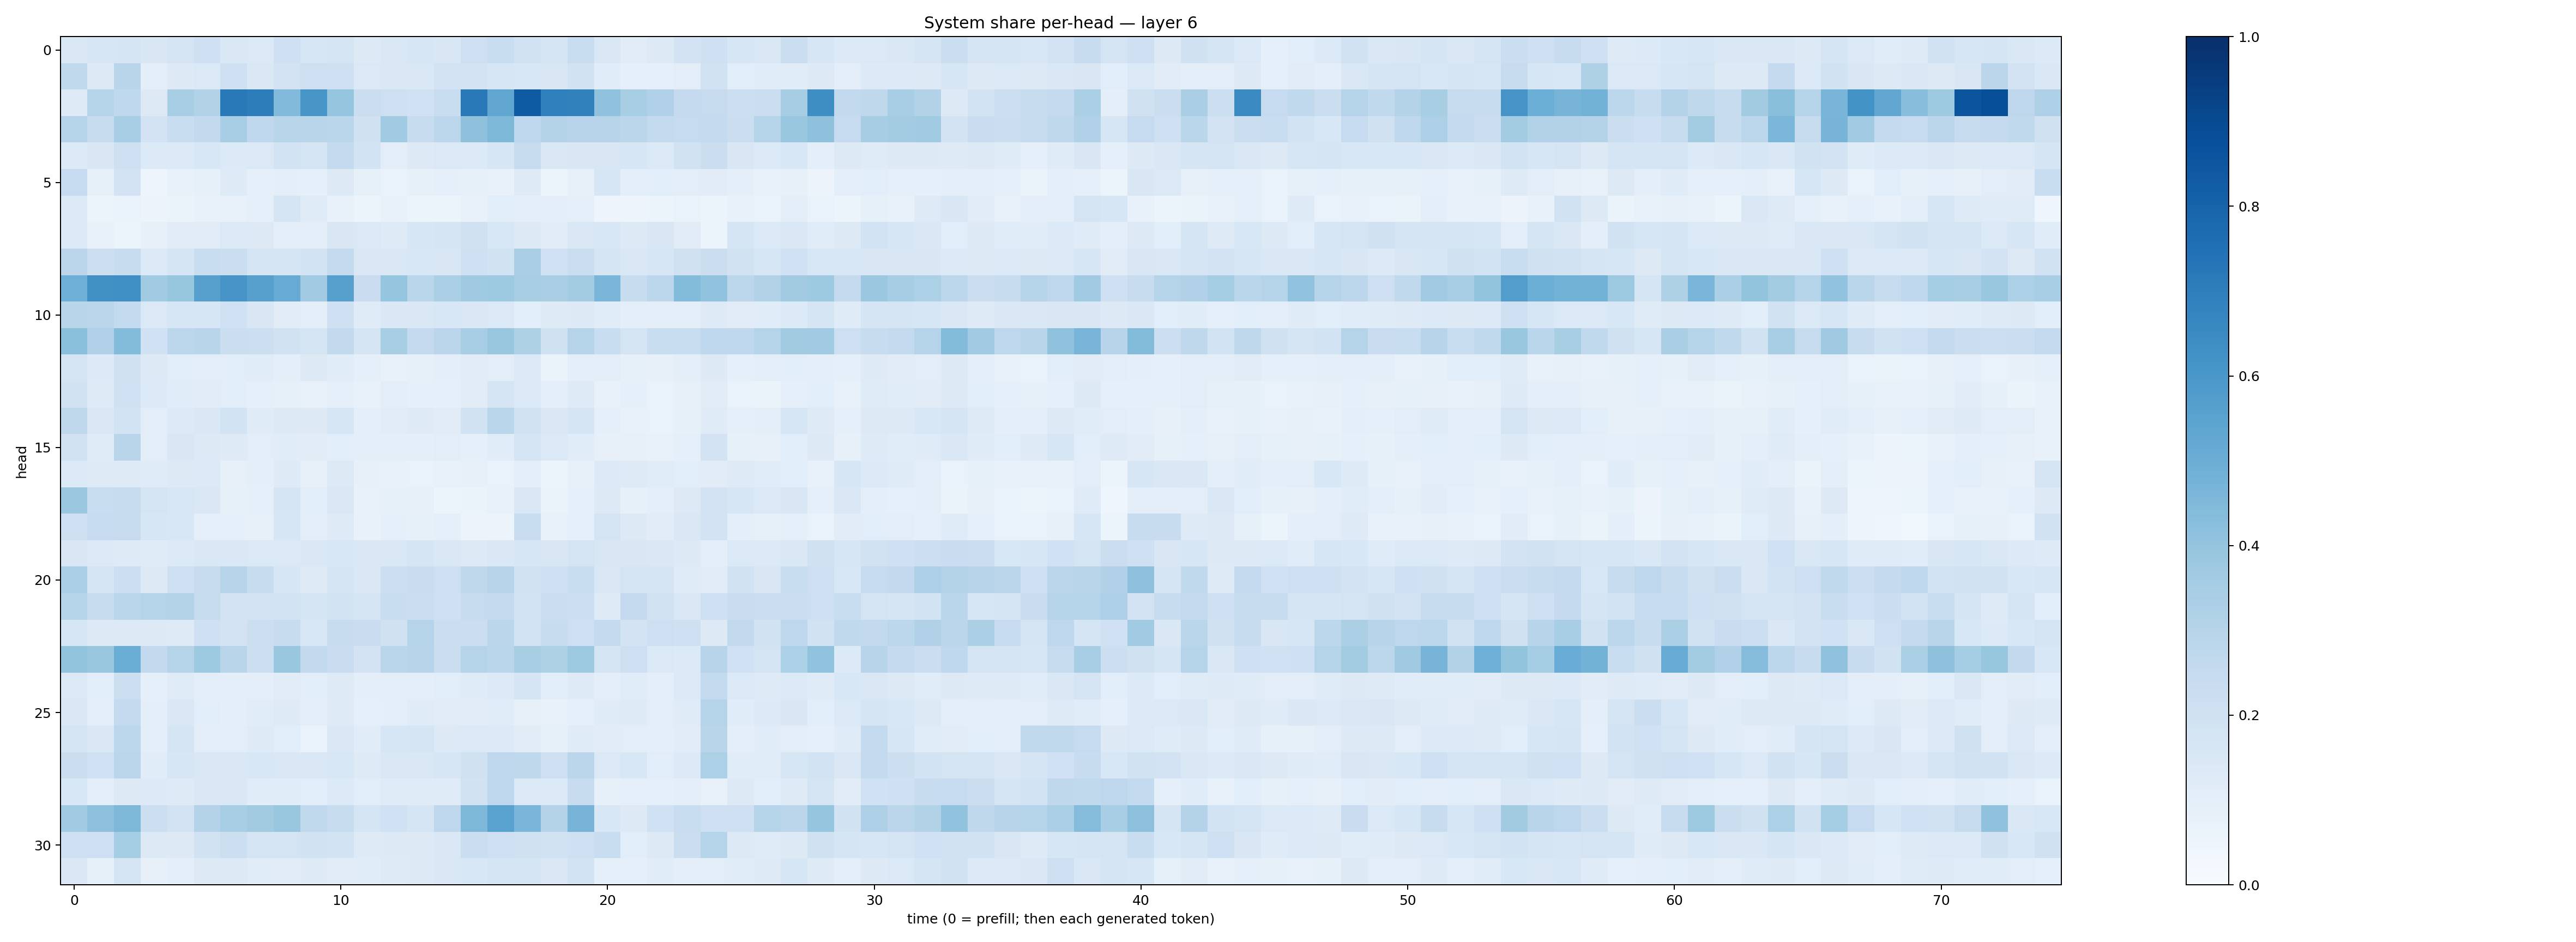

Values plotted in this chart, from the file beside it:
0.14092977, 0.16105609, 0.1699616, 0.15043347, 0.17419374, 0.20534085, 0.14767648, 0.13925229, 0.20516856, 0.15706675, 0.1741908, 0.13098313, 0.14340557, 0.1565505, 0.14848725, 0.21305355, 0.23059872, 0.19299017, 0.16705552, 0.2330266, 0.14281017, 0.11129684, 0.12590328, 0.18126966
0.2618, 0.1266, 0.2905, 0.09626, 0.1328, 0.1405, 0.2038, 0.1407, 0.1818, 0.2132, 0.2097, 0.1397, 0.1439, 0.1425, 0.1801, 0.1826, 0.1573, 0.1546, 0.1515, 0.189, 0.1158, 0.09051, 0.08648, 0.1051
0.1213, 0.2972, 0.2673, 0.1253, 0.3463, 0.3149, 0.7176, 0.7016, 0.4428, 0.6032, 0.3951, 0.226, 0.2123, 0.1994, 0.2333, 0.7167, 0.5341, 0.8348, 0.6902, 0.6838, 0.4081, 0.3429, 0.3177, 0.2521
0.299, 0.2401, 0.3453, 0.1833, 0.232, 0.2609, 0.3476, 0.2677, 0.2901, 0.2919, 0.2878, 0.1967, 0.3648, 0.2356, 0.2791, 0.4137, 0.4566, 0.2747, 0.3072, 0.2936, 0.2955, 0.2827, 0.254, 0.2486
0.1329, 0.1488, 0.2092, 0.1363, 0.135, 0.1525, 0.1342, 0.1369, 0.1854, 0.177, 0.2548, 0.1872, 0.1048, 0.1295, 0.1385, 0.1329, 0.1609, 0.2424, 0.1432, 0.1512, 0.1508, 0.1583, 0.1377, 0.1946
0.2472, 0.08541, 0.1826, 0.04975, 0.07751, 0.0825, 0.1242, 0.08829, 0.09713, 0.08823, 0.1273, 0.08342, 0.06776, 0.08353, 0.09339, 0.08415, 0.07114, 0.1246, 0.05978, 0.08063, 0.163, 0.09546, 0.1089, 0.1026
0.1396, 0.05966, 0.07014, 0.05856, 0.06339, 0.07332, 0.07812, 0.09361, 0.1648, 0.1187, 0.07601, 0.06246, 0.07076, 0.0589, 0.05882, 0.07071, 0.1056, 0.1008, 0.1005, 0.08959, 0.04907, 0.05062, 0.05192, 0.06962
0.1396, 0.07512, 0.06248, 0.07853, 0.1115, 0.1121, 0.1372, 0.1292, 0.09711, 0.09996, 0.1508, 0.1385, 0.123, 0.1573, 0.1715, 0.1965, 0.1544, 0.1318, 0.1106, 0.1421, 0.1535, 0.127, 0.1497, 0.1108
0.2819, 0.2163, 0.2413, 0.1351, 0.1708, 0.2316, 0.2211, 0.172, 0.1716, 0.1854, 0.256, 0.1453, 0.1468, 0.1549, 0.1491, 0.2054, 0.1876, 0.3394, 0.2018, 0.2226, 0.169, 0.1435, 0.1614, 0.1983
0.4938, 0.6258, 0.6339, 0.3645, 0.3925, 0.5596, 0.607, 0.5624, 0.5098, 0.3662, 0.5615, 0.2299, 0.3951, 0.2886, 0.3323, 0.3706, 0.3728, 0.3435, 0.337, 0.3583, 0.4612, 0.2382, 0.2773, 0.4388
0.2893, 0.2824, 0.2554, 0.1378, 0.1608, 0.1585, 0.2009, 0.1489, 0.1095, 0.09618, 0.2061, 0.1182, 0.1428, 0.1407, 0.1556, 0.1406, 0.139, 0.1061, 0.1247, 0.1288, 0.1136, 0.0958, 0.09524, 0.09641
0.4195, 0.3173, 0.4385, 0.2029, 0.279, 0.2917, 0.223, 0.216, 0.188, 0.1716, 0.2585, 0.1696, 0.3429, 0.2517, 0.284, 0.3462, 0.3892, 0.3221, 0.1959, 0.2974, 0.231, 0.176, 0.232, 0.232
0.179, 0.1357, 0.1976, 0.1275, 0.1058, 0.1045, 0.1079, 0.1136, 0.09761, 0.1308, 0.1146, 0.09359, 0.07358, 0.08285, 0.09821, 0.1126, 0.103, 0.1369, 0.0661, 0.09525, 0.1016, 0.08264, 0.07949, 0.09793
0.1936, 0.1238, 0.2006, 0.1329, 0.1162, 0.1112, 0.1061, 0.08949, 0.08534, 0.07656, 0.08738, 0.07741, 0.1046, 0.08793, 0.088, 0.1127, 0.1674, 0.1387, 0.1004, 0.1237, 0.07325, 0.09042, 0.0679, 0.07975
0.2696, 0.1437, 0.1872, 0.104, 0.1335, 0.1411, 0.1842, 0.1209, 0.129, 0.1318, 0.1597, 0.09971, 0.1124, 0.1214, 0.1109, 0.1923, 0.287, 0.1889, 0.1452, 0.1644, 0.08635, 0.07441, 0.07013, 0.08379
0.1941, 0.1206, 0.2898, 0.1031, 0.1485, 0.1273, 0.1219, 0.1039, 0.1141, 0.1121, 0.1088, 0.0953, 0.09969, 0.09487, 0.1022, 0.09299, 0.1142, 0.1657, 0.1397, 0.1163, 0.08001, 0.08142, 0.07088, 0.09198
0.1367, 0.1235, 0.1248, 0.1193, 0.1286, 0.1366, 0.08147, 0.09946, 0.1227, 0.07844, 0.1274, 0.08177, 0.07478, 0.06683, 0.07544, 0.07915, 0.06952, 0.09398, 0.06179, 0.08102, 0.1334, 0.1249, 0.1159, 0.1083
0.3804, 0.2336, 0.2457, 0.1789, 0.1546, 0.1442, 0.08503, 0.08748, 0.1663, 0.1093, 0.1421, 0.07362, 0.08243, 0.0806, 0.06221, 0.06256, 0.07613, 0.1427, 0.0649, 0.09371, 0.1288, 0.08562, 0.09534, 0.1276
0.2081, 0.2495, 0.2445, 0.161, 0.1551, 0.09254, 0.09369, 0.08083, 0.1616, 0.1048, 0.125, 0.07433, 0.09001, 0.08537, 0.08944, 0.05543, 0.05847, 0.2313, 0.07211, 0.09371, 0.1738, 0.1268, 0.111, 0.1477
0.1496, 0.1398, 0.1229, 0.1198, 0.1342, 0.1458, 0.1444, 0.1384, 0.1371, 0.148, 0.1547, 0.146, 0.1418, 0.1688, 0.1468, 0.1275, 0.1406, 0.1604, 0.1519, 0.1724, 0.1518, 0.1507, 0.1417, 0.1314
0.332, 0.1671, 0.2155, 0.1277, 0.2133, 0.2443, 0.2934, 0.2356, 0.1594, 0.1223, 0.1652, 0.1455, 0.217, 0.228, 0.2146, 0.2715, 0.2935, 0.1929, 0.2069, 0.233, 0.1475, 0.1734, 0.1644, 0.1202
0.3019, 0.2444, 0.2874, 0.2994, 0.3064, 0.2449, 0.1833, 0.1823, 0.185, 0.1705, 0.1861, 0.1683, 0.2323, 0.2256, 0.2062, 0.2439, 0.2531, 0.1862, 0.222, 0.2182, 0.124, 0.2537, 0.191, 0.1407
0.1601, 0.13, 0.1268, 0.125, 0.1233, 0.2074, 0.1802, 0.2183, 0.2417, 0.1548, 0.2432, 0.2266, 0.1969, 0.3022, 0.2258, 0.2244, 0.2838, 0.186, 0.2373, 0.213, 0.2542, 0.1818, 0.2122, 0.2081
0.3986, 0.3874, 0.5011, 0.2584, 0.2969, 0.3722, 0.2912, 0.2182, 0.3844, 0.2617, 0.2298, 0.1806, 0.2867, 0.2939, 0.2224, 0.3013, 0.2885, 0.3435, 0.3227, 0.3739, 0.1745, 0.2114, 0.1385, 0.134
0.137, 0.1061, 0.2149, 0.0931, 0.1175, 0.09957, 0.1015, 0.0945, 0.1112, 0.106, 0.1225, 0.1014, 0.1016, 0.09456, 0.1058, 0.1202, 0.1344, 0.1666, 0.108, 0.1232, 0.09526, 0.1163, 0.0984, 0.1367
0.1449, 0.0954, 0.256, 0.09757, 0.1484, 0.1068, 0.1006, 0.1142, 0.1236, 0.09404, 0.1236, 0.08832, 0.101, 0.1174, 0.1112, 0.1132, 0.1154, 0.08049, 0.07651, 0.08727, 0.1178, 0.1222, 0.1053, 0.1209
0.176, 0.1459, 0.2774, 0.09417, 0.1674, 0.1052, 0.1037, 0.1226, 0.1088, 0.06975, 0.1461, 0.1135, 0.1567, 0.166, 0.1282, 0.1383, 0.1338, 0.113, 0.0849, 0.1186, 0.1124, 0.102, 0.09436, 0.1132
0.2263, 0.2001, 0.2826, 0.1167, 0.1628, 0.1453, 0.1463, 0.154, 0.1447, 0.141, 0.1559, 0.1223, 0.1455, 0.1483, 0.1576, 0.1969, 0.2737, 0.2726, 0.2125, 0.2819, 0.1395, 0.1559, 0.1092, 0.1356
0.1547, 0.09554, 0.1309, 0.1337, 0.1226, 0.1427, 0.1437, 0.1143, 0.1145, 0.1085, 0.1345, 0.1059, 0.1208, 0.1198, 0.1184, 0.1924, 0.2737, 0.1383, 0.1355, 0.2422, 0.08559, 0.08732, 0.08968, 0.09678
0.366, 0.4143, 0.455, 0.2186, 0.182, 0.3073, 0.3456, 0.3623, 0.3862, 0.2645, 0.236, 0.1697, 0.2002, 0.1695, 0.2752, 0.4537, 0.5538, 0.4632, 0.3072, 0.4724, 0.1549, 0.128, 0.203, 0.2339
0.2035, 0.2111, 0.3529, 0.1261, 0.1297, 0.1949, 0.2174, 0.1767, 0.177, 0.195, 0.1864, 0.1213, 0.1318, 0.1313, 0.1436, 0.2209, 0.2139, 0.196, 0.191, 0.2074, 0.2333, 0.1069, 0.1278, 0.2192
0.1422, 0.08375, 0.1724, 0.08124, 0.09929, 0.126, 0.1257, 0.1133, 0.1112, 0.1231, 0.1107, 0.1166, 0.1212, 0.1256, 0.1438, 0.1542, 0.1695, 0.1749, 0.1422, 0.1843, 0.08992, 0.09294, 0.115, 0.09708
